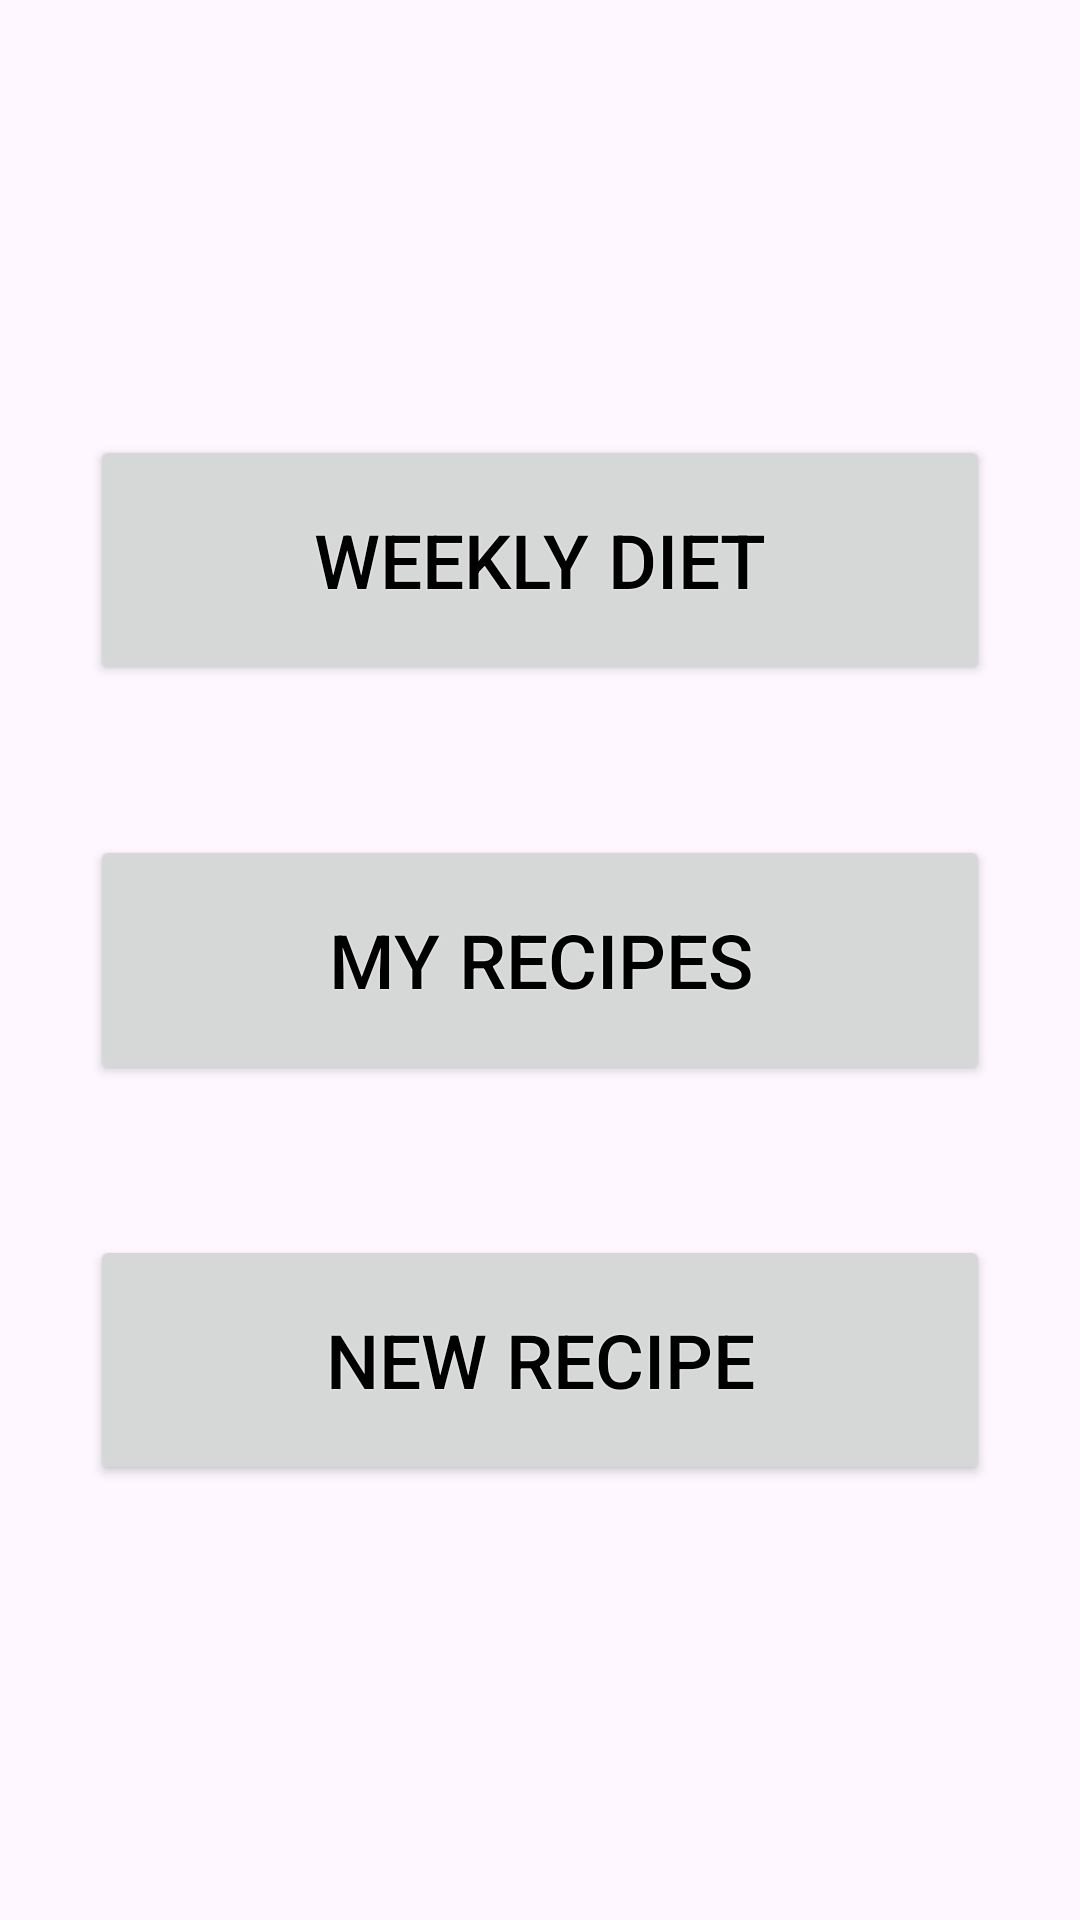

Here is an Android app screen rendered from its layout file. Give the layout XML and the strings, colors and styles it references.
<!-- AndroidManifest.xml: application theme Theme.RecipesByMama -->
<!-- res/layout/activity_main.xml -->
<?xml version="1.0" encoding="utf-8"?>
<androidx.constraintlayout.widget.ConstraintLayout xmlns:android="http://schemas.android.com/apk/res/android"
    xmlns:app="http://schemas.android.com/apk/res-auto"
    xmlns:tools="http://schemas.android.com/tools"
    android:id="@+id/main"
    android:layout_width="match_parent"
    android:theme="@style/Theme.AppCompat.Light.NoActionBar"
    android:background="@drawable/fondoprincipal"
    android:layout_height="match_parent"
    tools:context=".MainActivity">



<LinearLayout
    android:layout_width="match_parent"
    android:layout_height="match_parent"
    android:orientation="horizontal"
    android:gravity="center">

    <LinearLayout
        android:layout_width="300dp"
        android:layout_height="350dp"
        android:orientation="vertical">
        <Button
            android:id="@+id/btnWeeklyDiet"
            android:layout_weight="0.5"
            android:layout_width="match_parent"
            android:layout_height="40dp"
            android:textStyle="normal"
            android:textSize="25dp"
            android:text="Weekly Diet"
            android:textColor="@color/black"
            android:shadowColor="@color/white"
            android:shadowRadius="1.5"
            android:layout_marginBottom="50dp">

        </Button>
        <Button
            android:id="@+id/btnMyRecipes"
            android:layout_weight="0.5"
            android:layout_width="match_parent"
            android:layout_height="40dp"
            android:textStyle="normal"
            android:textSize="25dp"
            android:text="My Recipes"
            android:textColor="@color/black"
            android:shadowColor="@color/white"
            android:shadowRadius="1.5"
            android:layout_marginBottom="50dp">

        </Button>
        <Button
            android:id="@+id/btnNewRecipe"
            android:layout_weight="0.5"
            android:layout_width="match_parent"
            android:layout_height="40dp"
            android:textStyle="normal"
            android:textColor="@color/black"
            android:textSize="25dp"
            android:text="New Recipe"
            android:shadowColor="@color/white"
            android:shadowRadius="1.5">

        </Button>

    </LinearLayout>


</LinearLayout>

</androidx.constraintlayout.widget.ConstraintLayout>
<!-- resources referenced by this layout -->
<resources>
  <style name="Theme.RecipesByMama" parent="Base.Theme.RecipesByMama" />
  <style name="Base.Theme.RecipesByMama" parent="Theme.Material3.DayNight.NoActionBar">
          
          
      </style>
  <!-- not gathered from this repository: default colours our renderer supplied (Android Studio template values) -->
  <color name="black">#FF000000</color>
  <color name="white">#FFFFFFFF</color>
</resources>
